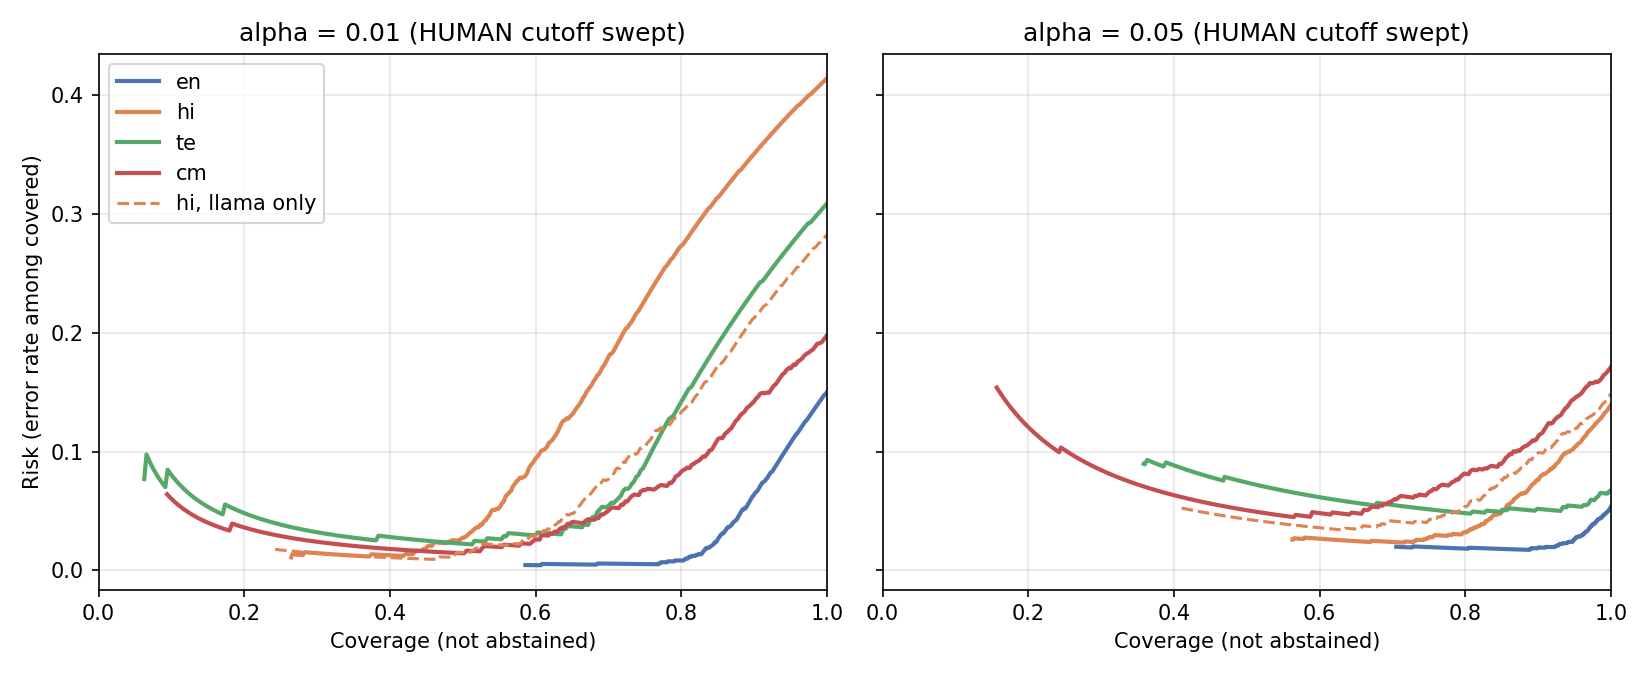

The data file committed next to this chart (first rows):
bucket, scope, alpha, t, coverage, risk
cm, all test, 0.01, 0.0, 0.09409, 0.0641
cm, all test, 0.01, 0.007054, 0.0953, 0.06329
cm, all test, 0.01, 0.007702, 0.09891, 0.06098
cm, all test, 0.01, 0.007893, 0.1013, 0.05952
cm, all test, 0.01, 0.008033, 0.1049, 0.05747
cm, all test, 0.01, 0.008137, 0.1074, 0.05618
cm, all test, 0.01, 0.00819, 0.111, 0.05435
cm, all test, 0.01, 0.008395, 0.1134, 0.05319
cm, all test, 0.01, 0.008423, 0.117, 0.05155
cm, all test, 0.01, 0.008489, 0.1194, 0.05051
cm, all test, 0.01, 0.008532, 0.123, 0.04902
cm, all test, 0.01, 0.008561, 0.1255, 0.04808
cm, all test, 0.01, 0.008616, 0.1291, 0.04673
cm, all test, 0.01, 0.008635, 0.1315, 0.04587
cm, all test, 0.01, 0.008713, 0.1351, 0.04464
cm, all test, 0.01, 0.008716, 0.1375, 0.04386
cm, all test, 0.01, 0.00874, 0.1411, 0.04274
cm, all test, 0.01, 0.008766, 0.1435, 0.04202
cm, all test, 0.01, 0.008815, 0.1472, 0.04098
cm, all test, 0.01, 0.008838, 0.1496, 0.04032
cm, all test, 0.01, 0.008898, 0.1532, 0.03937
cm, all test, 0.01, 0.008906, 0.1556, 0.03876
cm, all test, 0.01, 0.008948, 0.1592, 0.03788
cm, all test, 0.01, 0.008958, 0.1616, 0.03731
cm, all test, 0.01, 0.008996, 0.1653, 0.0365
cm, all test, 0.01, 0.009031, 0.1677, 0.03597
cm, all test, 0.01, 0.009052, 0.1713, 0.03521
cm, all test, 0.01, 0.009059, 0.1737, 0.03472
cm, all test, 0.01, 0.009115, 0.1773, 0.03401
cm, all test, 0.01, 0.009137, 0.1797, 0.03356
cm, all test, 0.01, 0.009144, 0.1834, 0.03947
cm, all test, 0.01, 0.009158, 0.1858, 0.03896
cm, all test, 0.01, 0.009173, 0.1894, 0.03822
cm, all test, 0.01, 0.009174, 0.1918, 0.03774
cm, all test, 0.01, 0.009228, 0.1954, 0.03704
cm, all test, 0.01, 0.009254, 0.199, 0.03636
cm, all test, 0.01, 0.00927, 0.2014, 0.03593
cm, all test, 0.01, 0.009313, 0.2051, 0.03529
cm, all test, 0.01, 0.009336, 0.2075, 0.03488
cm, all test, 0.01, 0.009354, 0.2111, 0.03429
cm, all test, 0.01, 0.009371, 0.2135, 0.0339
cm, all test, 0.01, 0.009391, 0.2171, 0.03333
cm, all test, 0.01, 0.009409, 0.2195, 0.03297
cm, all test, 0.01, 0.00943, 0.2232, 0.03243
cm, all test, 0.01, 0.009436, 0.2256, 0.03209
cm, all test, 0.01, 0.009451, 0.2292, 0.03158
cm, all test, 0.01, 0.009495, 0.2316, 0.03125
cm, all test, 0.01, 0.009512, 0.2352, 0.03077
cm, all test, 0.01, 0.009524, 0.2376, 0.03046
cm, all test, 0.01, 0.009534, 0.2413, 0.03
cm, all test, 0.01, 0.009557, 0.2437, 0.0297
cm, all test, 0.01, 0.00961, 0.2473, 0.02927
cm, all test, 0.01, 0.009613, 0.2497, 0.02899
cm, all test, 0.01, 0.009653, 0.2533, 0.02857
cm, all test, 0.01, 0.009659, 0.2557, 0.0283
cm, all test, 0.01, 0.009712, 0.2593, 0.02791
cm, all test, 0.01, 0.009723, 0.2618, 0.02765
cm, all test, 0.01, 0.009763, 0.2654, 0.02727
cm, all test, 0.01, 0.00977, 0.2678, 0.02703
cm, all test, 0.01, 0.009807, 0.2714, 0.02667
... 3,540 more rows
